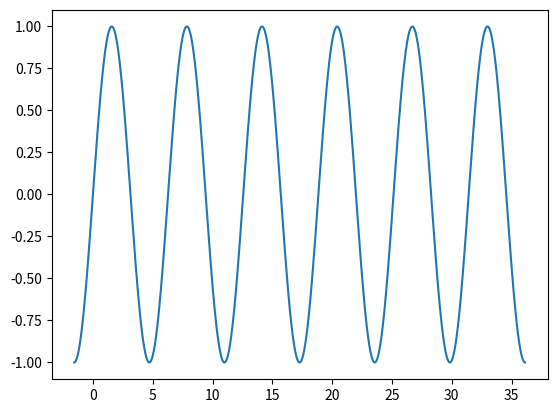

Here is the Python script that generated this plot:
import matplotlib.pyplot as plt
import numpy as np
from math import pi
import math


x = np.arange(-pi/2, 11*pi + pi/2, 0.001)
y = np.sin(x)
z = x + y

plt.plot(x, y)
plt.show()
